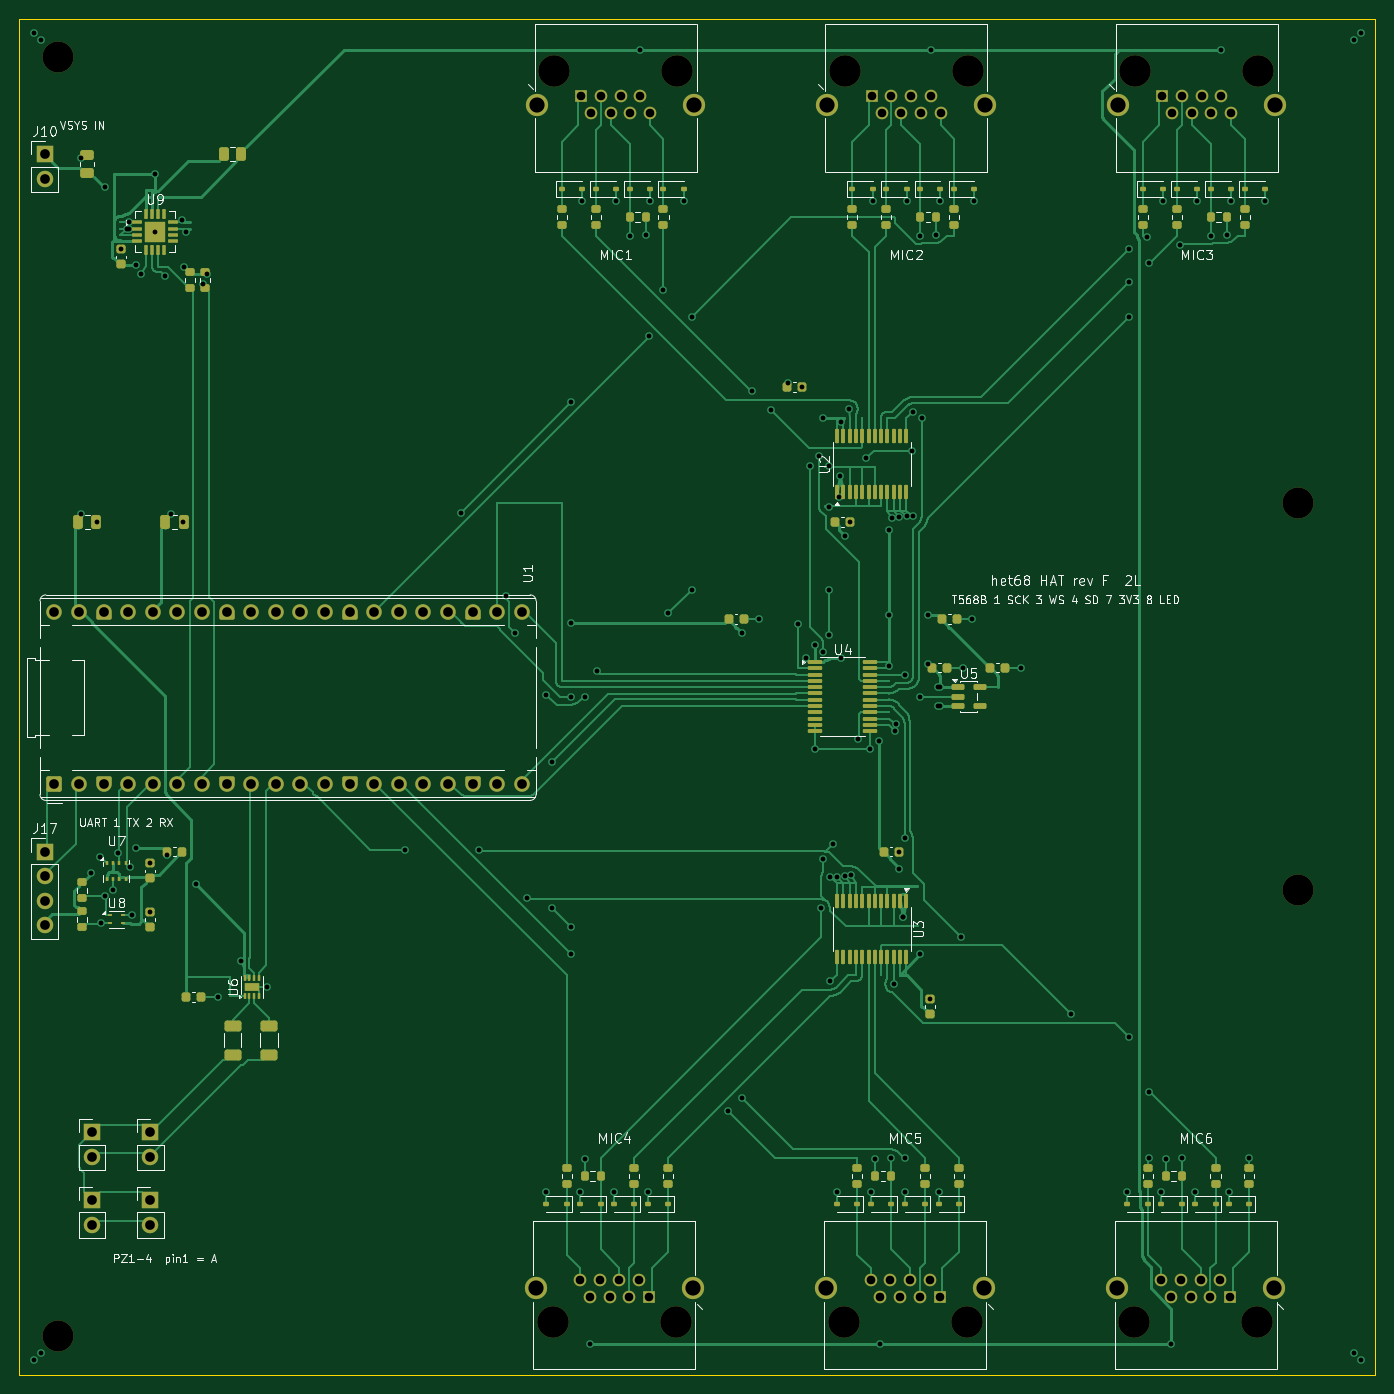
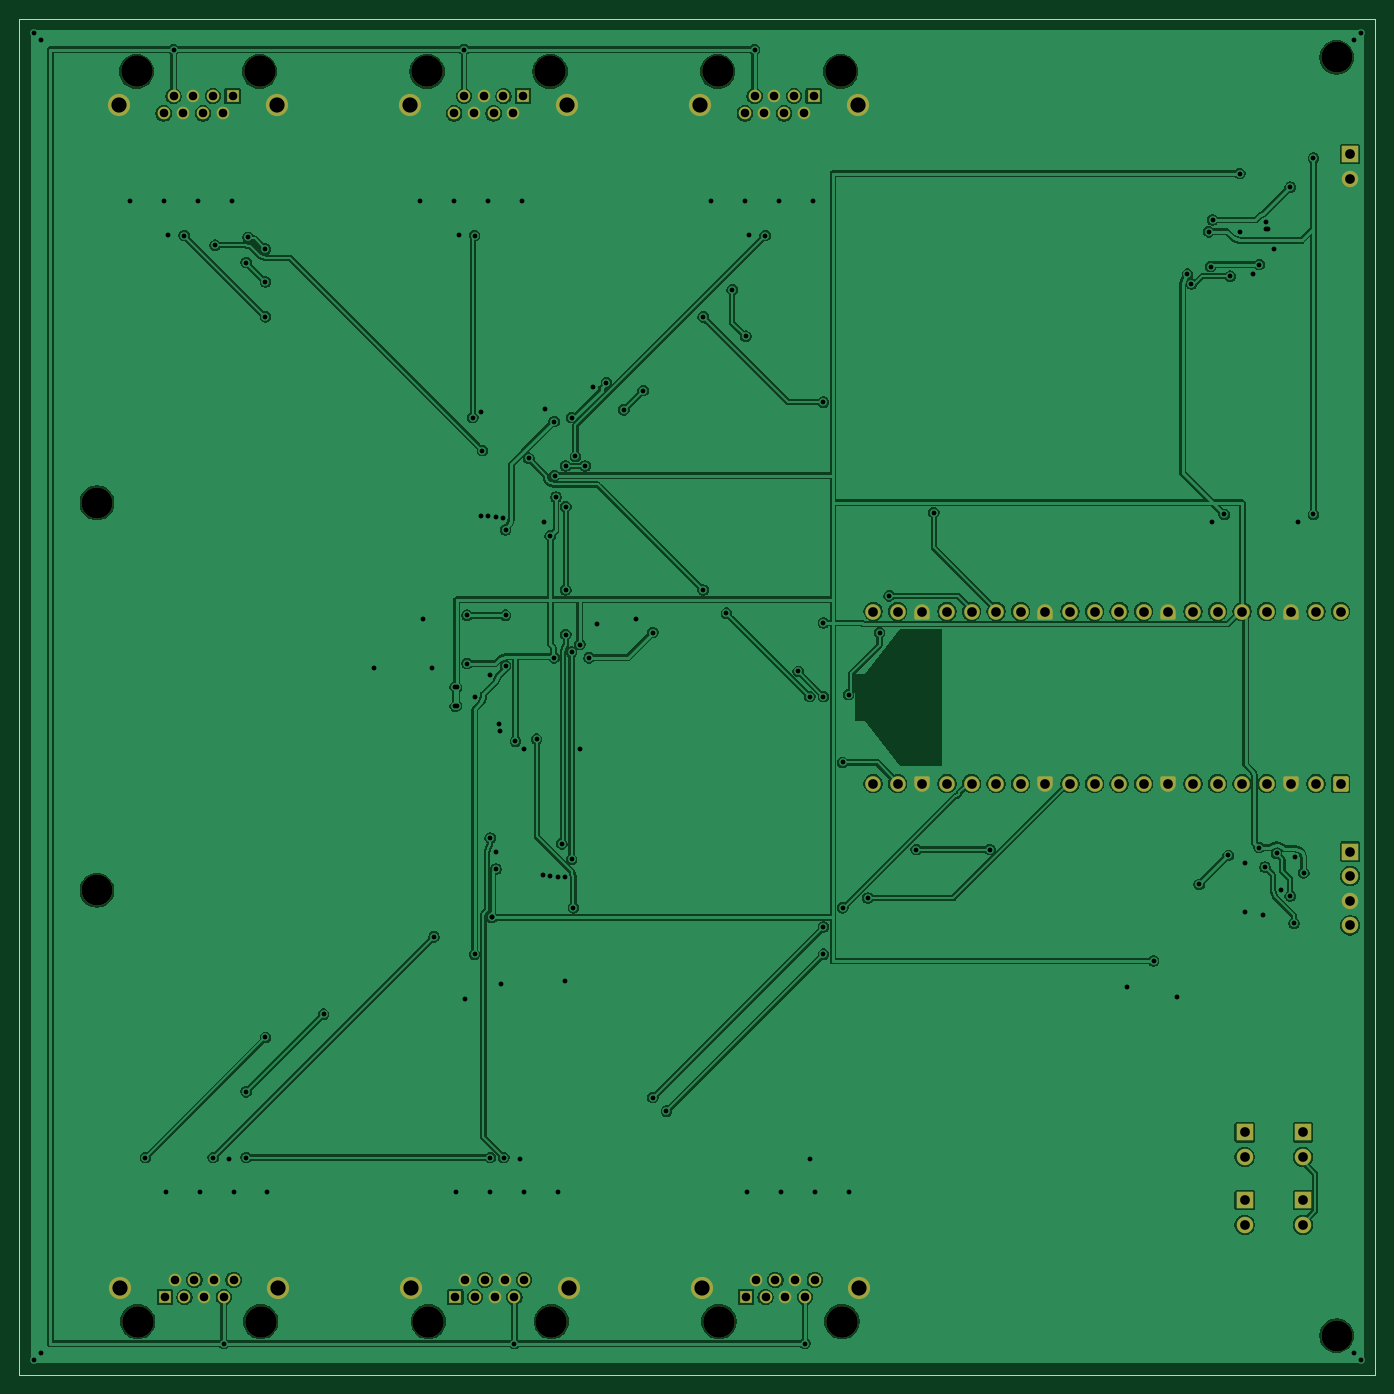
Circuit board: 11 layer files. Board 140.0 x 140.0 mm.
- bottom_copper: het68-hat-B_Cu.gbl (175666 bytes)
- bottom_mask: het68-hat-B_Mask.gbs (6541 bytes)
- paste: het68-hat-B_Paste.gbp (454 bytes)
- bottom_silk: het68-hat-B_Silkscreen.gbo (6551 bytes)
- outline: het68-hat-Edge_Cuts.gm1 (624 bytes)
- top_copper: het68-hat-F_Cu.gtl (79896 bytes)
- top_mask: het68-hat-F_Mask.gts (16778 bytes)
- paste: het68-hat-F_Paste.gtp (11482 bytes)
- top_silk: het68-hat-F_Silkscreen.gto (83001 bytes)
- drill: het68-hat-NPTH.drl (612 bytes)
- drill: het68-hat-PTH.drl (4427 bytes)

=== bottom_copper: het68-hat-B_Cu.gbl (175666 bytes, source omitted) ===
=== bottom_mask: het68-hat-B_Mask.gbs (6541 bytes, source omitted) ===
=== paste: het68-hat-B_Paste.gbp ===
%TF.GenerationSoftware,KiCad,Pcbnew,10.0.6*%
%TF.CreationDate,2026-10-29T07:56:15+01:00*%
%TF.ProjectId,het68-hat,68657436-382d-4686-9174-2e6b69636164,rev?*%
%TF.SameCoordinates,Original*%
%TF.FileFunction,Paste,Bot*%
%TF.FilePolarity,Positive*%
%FSLAX46Y46*%
G04 Gerber Fmt 4.6, Leading zero omitted, Abs format (unit mm)*
G04 Created by KiCad (PCBNEW 10.0.6) date 2026-10-29 07:56:15*
%MOMM*%
%LPD*%
G01*
G04 APERTURE LIST*
G04 APERTURE END LIST*
M02*

=== bottom_silk: het68-hat-B_Silkscreen.gbo (6551 bytes, source omitted) ===
=== outline: het68-hat-Edge_Cuts.gm1 ===
%TF.GenerationSoftware,KiCad,Pcbnew,10.0.6*%
%TF.CreationDate,2026-10-29T07:56:15+01:00*%
%TF.ProjectId,het68-hat,68657436-382d-4686-9174-2e6b69636164,rev?*%
%TF.SameCoordinates,Original*%
%TF.FileFunction,Profile,NP*%
%FSLAX46Y46*%
G04 Gerber Fmt 4.6, Leading zero omitted, Abs format (unit mm)*
G04 Created by KiCad (PCBNEW 10.0.6) date 2026-10-29 07:56:15*
%MOMM*%
%LPD*%
G01*
G04 APERTURE LIST*
%TA.AperFunction,Profile*%
%ADD10C,0.100000*%
%TD*%
G04 APERTURE END LIST*
D10*
X0Y0D02*
X140000000Y0D01*
X0Y-140000000D02*
X0Y0D01*
X140000000Y0D02*
X140000000Y-140000000D01*
X140000000Y-140000000D02*
X0Y-140000000D01*
M02*

=== top_copper: het68-hat-F_Cu.gtl (79896 bytes, source omitted) ===
=== top_mask: het68-hat-F_Mask.gts (16778 bytes, source omitted) ===
=== paste: het68-hat-F_Paste.gtp (11482 bytes, source omitted) ===
=== top_silk: het68-hat-F_Silkscreen.gto (83001 bytes, source omitted) ===
=== drill: het68-hat-NPTH.drl ===
M48
; DRILL file KiCad 10.0.6 date 2026-10-29T07:56:16
; FORMAT={-:-/ absolute / metric / decimal}
; #@! TF.CreationDate,2026-10-29T07:56:16+01:00
; #@! TF.GenerationSoftware,Kicad,Pcbnew,10.0.6
; #@! TF.FileFunction,NonPlated,1,2,NPTH
FMAT,2
METRIC
; #@! TA.AperFunction,NonPlated,NPTH,ComponentDrill
T1C3.200
; #@! TA.AperFunction,NonPlated,NPTH,ComponentDrill
T2C3.250
%
G90
G05
T1
X4.0Y-4.0
X4.0Y-136.0
X132.0Y-50.0
X132.0Y-90.0
T2
X55.09Y-134.54
X55.21Y-5.46
X67.79Y-134.54
X67.91Y-5.46
X85.09Y-134.54
X85.21Y-5.46
X97.79Y-134.54
X97.91Y-5.46
X115.09Y-134.54
X115.21Y-5.46
X127.79Y-134.54
X127.91Y-5.46
M30

=== drill: het68-hat-PTH.drl ===
M48
; DRILL file KiCad 10.0.6 date 2026-10-29T07:56:16
; FORMAT={-:-/ absolute / metric / decimal}
; #@! TF.CreationDate,2026-10-29T07:56:16+01:00
; #@! TF.GenerationSoftware,Kicad,Pcbnew,10.0.6
; #@! TF.FileFunction,Plated,1,2,PTH
FMAT,2
METRIC
; #@! TA.AperFunction,Plated,PTH,ViaDrill
T1C0.500
; #@! TA.AperFunction,Plated,PTH,ComponentDrill
T2C0.890
; #@! TA.AperFunction,Plated,PTH,ComponentDrill
T3C1.000
; #@! TA.AperFunction,Plated,PTH,ComponentDrill
T4C1.570
%
G90
G05
T1
X1.5Y-1.5
X1.5Y-138.5
X2.2Y-2.2
X2.2Y-137.8
X6.4Y-14.4
X6.4Y-51.2
X7.4Y-88.2
X8.0Y-52.0
X8.3Y-86.6
X8.4Y-93.4
X8.8Y-17.4
X8.8Y-90.6
X9.7Y-90.0
X10.2Y-86.2
X10.5Y-23.8
X11.1Y-21.7
X11.3Y-21.0
X11.3Y-21.7
X11.4Y-87.6
X11.6Y-92.6
X12.0Y-25.4
X12.0Y-85.6
X12.6Y-26.4
X13.5Y-87.2
X13.5Y-92.2
X14.0Y-16.0
X14.0Y-22.0
X15.0Y-26.6
X15.2Y-86.4
X15.6Y-51.2
X16.8Y-20.8
X16.9Y-52.0
X17.0Y-25.6
X17.2Y-22.0
X18.2Y-89.4
X19.0Y-27.4
X19.4Y-26.4
X20.475Y-101.0
X22.9Y-97.3
X25.6Y-100.0
X39.8Y-85.8
X45.6Y-51.0
X47.4Y-85.8
X50.2Y-59.6
X51.2Y-63.4
X52.4Y-90.8
X54.4Y-69.8
X54.4Y-121.2
X55.0Y-76.8
X55.0Y-91.8
X57.0Y-39.6
X57.0Y-62.4
X57.0Y-70.0
X57.0Y-93.8
X57.0Y-96.6
X57.9Y-121.2
X58.1Y-18.8
X58.35Y-117.7
X58.4Y-70.0
X58.904Y-136.8
X59.6Y-67.4
X61.4Y-121.2
X61.6Y-18.8
X63.0Y-22.4
X64.096Y-3.2
X64.65Y-22.3
X64.9Y-121.2
X65.0Y-32.8
X65.1Y-18.8
X66.4Y-28.0
X67.0Y-61.4
X68.6Y-18.8
X69.4Y-30.8
X69.4Y-59.0
X73.2Y-112.8
X74.6Y-63.4
X74.6Y-111.4
X75.6Y-38.4
X76.375Y-62.0
X77.6Y-40.4
X79.4Y-37.6
X80.337Y-62.5
X80.8Y-38.0
X81.2Y-66.0
X81.6Y-46.2
X82.138Y-64.625
X82.138Y-75.375
X82.6Y-45.2
X82.8Y-91.8
X83.0Y-41.2
X83.0Y-65.4
X83.0Y-86.8
X83.6Y-46.2
X83.6Y-50.4
X83.6Y-59.0
X83.6Y-63.6
X83.7Y-88.6
X83.7Y-99.4
X84.0Y-85.2
X84.4Y-88.6
X84.4Y-121.2
X84.6Y-49.4
X84.75Y-47.2
X84.8Y-41.6
X84.8Y-66.0
X85.2Y-53.4
X85.2Y-88.5
X85.7Y-40.3
X85.8Y-52.0
X85.9Y-88.4
X86.6Y-74.4
X87.4Y-45.4
X87.862Y-75.375
X87.9Y-121.2
X88.1Y-18.8
X88.35Y-117.7
X88.8Y-74.6
X88.904Y-136.8
X89.8Y-52.8
X89.8Y-61.6
X89.8Y-66.8
X90.0Y-117.6
X90.1Y-51.6
X90.3Y-99.7
X90.4Y-73.6
X90.5Y-72.8
X90.8Y-51.5
X90.8Y-86.0
X90.8Y-87.8
X91.2Y-92.8
X91.25Y-92.8
X91.4Y-84.6
X91.4Y-117.6
X91.4Y-121.2
X91.462Y-67.725
X91.6Y-18.8
X91.6Y-51.4
X92.2Y-44.6
X92.3Y-40.6
X92.3Y-51.4
X93.0Y-22.4
X93.0Y-70.0
X93.0Y-96.6
X93.2Y-41.2
X93.8Y-61.6
X93.8Y-66.6
X94.0Y-101.2
X94.096Y-3.2
X94.65Y-22.3
X94.862Y-69.05
X94.862Y-70.95
X94.9Y-121.2
X95.0Y-69.0
X95.0Y-71.0
X95.1Y-18.8
X97.2Y-94.8
X97.375Y-67.0
X98.375Y-62.0
X98.6Y-18.8
X103.375Y-67.0
X108.6Y-102.8
X114.4Y-121.2
X114.6Y-23.8
X114.6Y-27.2
X114.6Y-30.8
X114.6Y-105.2
X116.4Y-22.6
X116.6Y-25.2
X116.6Y-110.8
X116.6Y-117.6
X117.9Y-121.2
X118.1Y-18.8
X118.35Y-117.7
X118.904Y-136.8
X119.8Y-23.4
X120.0Y-117.6
X121.4Y-121.2
X121.6Y-18.8
X123.0Y-22.4
X124.096Y-3.2
X124.65Y-22.3
X124.9Y-121.2
X125.1Y-18.8
X127.0Y-117.6
X128.6Y-18.8
X137.8Y-2.2
X137.8Y-137.8
X138.5Y-1.5
X138.5Y-138.5
T2
X57.888Y-130.22
X58.0Y-8.0
X58.904Y-132.0
X59.016Y-9.78
X59.92Y-130.22
X60.032Y-8.0
X60.936Y-132.0
X61.048Y-9.78
X61.952Y-130.22
X62.064Y-8.0
X62.968Y-132.0
X63.08Y-9.78
X63.984Y-130.22
X64.096Y-8.0
X65.0Y-132.0
X65.112Y-9.78
X87.888Y-130.22
X88.0Y-8.0
X88.904Y-132.0
X89.016Y-9.78
X89.92Y-130.22
X90.032Y-8.0
X90.936Y-132.0
X91.048Y-9.78
X91.952Y-130.22
X92.064Y-8.0
X92.968Y-132.0
X93.08Y-9.78
X93.984Y-130.22
X94.096Y-8.0
X95.0Y-132.0
X95.112Y-9.78
X117.888Y-130.22
X118.0Y-8.0
X118.904Y-132.0
X119.016Y-9.78
X119.92Y-130.22
X120.032Y-8.0
X120.936Y-132.0
X121.048Y-9.78
X121.952Y-130.22
X122.064Y-8.0
X122.968Y-132.0
X123.08Y-9.78
X123.984Y-130.22
X124.096Y-8.0
X125.0Y-132.0
X125.112Y-9.78
T3
X2.6Y-14.0
X2.6Y-16.54
X2.6Y-86.0
X2.6Y-88.54
X2.6Y-91.08
X2.6Y-93.62
X3.6Y-61.22
X3.6Y-79.0
X6.14Y-61.22
X6.14Y-79.0
X7.5Y-115.0
X7.5Y-117.54
X7.5Y-122.0
X7.5Y-124.54
X8.68Y-61.22
X8.68Y-79.0
X11.22Y-61.22
X11.22Y-79.0
X13.5Y-115.0
X13.5Y-117.54
X13.5Y-122.0
X13.5Y-124.54
X13.76Y-61.22
X13.76Y-79.0
X16.3Y-61.22
X16.3Y-79.0
X18.84Y-61.22
X18.84Y-79.0
X21.38Y-61.22
X21.38Y-79.0
X23.92Y-61.22
X23.92Y-79.0
X26.46Y-61.22
X26.46Y-79.0
X29.0Y-61.22
X29.0Y-79.0
X31.54Y-61.22
X31.54Y-79.0
X34.08Y-61.22
X34.08Y-79.0
X36.62Y-61.22
X36.62Y-79.0
X39.16Y-61.22
X39.16Y-79.0
X41.7Y-61.22
X41.7Y-79.0
X44.24Y-61.22
X44.24Y-79.0
X46.78Y-61.22
X46.78Y-79.0
X49.32Y-61.22
X49.32Y-79.0
X51.86Y-61.22
X51.86Y-79.0
T4
X53.31Y-131.11
X53.43Y-8.89
X69.57Y-131.11
X69.69Y-8.89
X83.31Y-131.11
X83.43Y-8.89
X99.57Y-131.11
X99.69Y-8.89
X113.31Y-131.11
X113.43Y-8.89
X129.57Y-131.11
X129.69Y-8.89
M30
